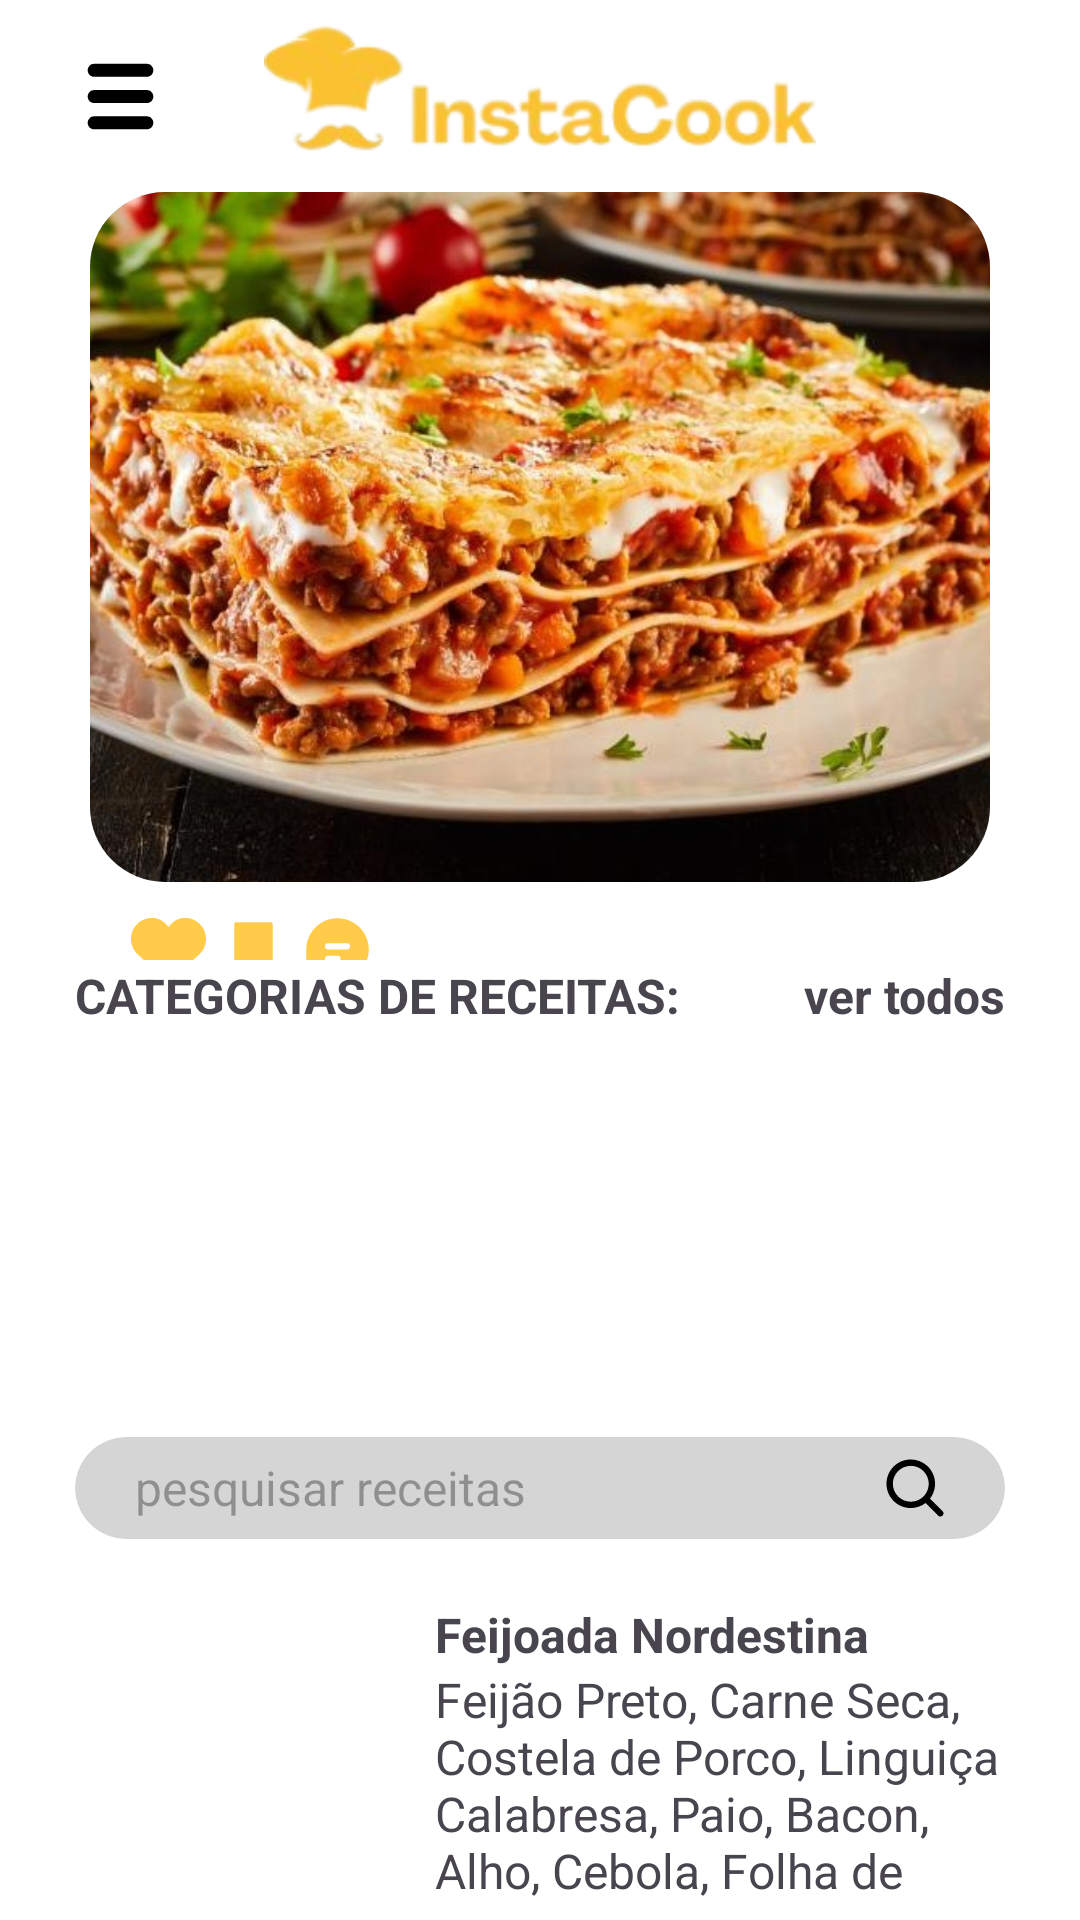

This screen was rendered from an Android layout file. Write that file and the resources it references.
<!-- AndroidManifest.xml: application theme Theme.InstaCook -->
<!-- res/layout/fragment_home.xml -->
<?xml version="1.0" encoding="utf-8"?>

<androidx.constraintlayout.widget.ConstraintLayout xmlns:android="http://schemas.android.com/apk/res/android"
    xmlns:app="http://schemas.android.com/apk/res-auto"
    xmlns:tools="http://schemas.android.com/tools"
    android:layout_width="match_parent"
    android:layout_height="match_parent"
    android:background="@color/white">

    <androidx.constraintlayout.widget.Guideline
        android:id="@+id/guideline3"
        android:layout_width="wrap_content"
        android:layout_height="wrap_content"
        android:orientation="horizontal"
        app:layout_constraintGuide_percent="0.1" />

    <androidx.constraintlayout.widget.Guideline
        android:id="@+id/guideline4"
        android:layout_width="wrap_content"
        android:layout_height="wrap_content"
        android:orientation="horizontal"
        app:layout_constraintGuide_percent="0.5" />

    <androidx.constraintlayout.widget.Guideline
        android:id="@+id/guideline7"
        android:layout_width="wrap_content"
        android:layout_height="wrap_content"
        android:orientation="horizontal"
        app:layout_constraintGuide_percent="0.55" />

    <androidx.constraintlayout.widget.Guideline
        android:id="@+id/guideline5"
        android:layout_width="wrap_content"
        android:layout_height="wrap_content"
        android:orientation="horizontal"
        app:layout_constraintGuide_percent="0.725" />

    <androidx.constraintlayout.widget.Guideline
        android:id="@+id/guideline6"
        android:layout_width="wrap_content"
        android:layout_height="wrap_content"
        android:orientation="horizontal"
        app:layout_constraintGuide_percent="0.825" />

    <ImageView
        android:id="@+id/img_logo"
        android:layout_width="210dp"
        android:layout_height="65dp"
        app:layout_constraintBottom_toTopOf="@+id/guideline3"
        app:layout_constraintEnd_toEndOf="parent"
        app:layout_constraintStart_toStartOf="parent"
        app:layout_constraintTop_toTopOf="parent"
        app:srcCompat="@drawable/img_logo" />

    <ImageView
        android:id="@+id/btn_menu"
        android:layout_width="40dp"
        android:layout_height="35dp"
        android:layout_marginStart="20dp"
        app:layout_constraintBottom_toTopOf="@+id/guideline3"
        app:layout_constraintStart_toStartOf="parent"
        app:layout_constraintTop_toTopOf="parent"
        app:srcCompat="@drawable/ic_menu" />

    <LinearLayout
        android:id="@+id/linearLayout"
        android:layout_width="0dp"
        android:layout_height="30dp"
        android:orientation="horizontal"
        app:layout_constraintBottom_toTopOf="@+id/guideline7"
        app:layout_constraintEnd_toEndOf="parent"
        app:layout_constraintStart_toStartOf="parent"
        app:layout_constraintTop_toTopOf="@+id/guideline4">

        <TextView
            android:id="@+id/textView"
            android:layout_width="wrap_content"
            android:layout_height="wrap_content"
            android:layout_gravity="top"
            android:layout_marginStart="25dp"
            android:text="CATEGORIAS DE RECEITAS:"
            android:textSize="16sp"
            android:textStyle="bold" />

        <TextView
            android:id="@+id/tv_ver_todos"
            android:layout_width="match_parent"
            android:layout_height="wrap_content"
            android:layout_gravity="top"
            android:layout_marginEnd="25dp"
            android:text="ver todos"
            android:textAlignment="textEnd"
            android:textSize="16sp"
            android:textStyle="bold"
            tools:ignore="RtlCompat" />

    </LinearLayout>

    <HorizontalScrollView
        android:id="@+id/hsv_tipos"
        android:layout_width="0dp"
        android:layout_height="0dp"
        android:paddingRight="25dp"
        android:paddingLeft="25dp"
        android:scrollbars="none"
        app:layout_constraintBottom_toTopOf="@+id/guideline5"
        app:layout_constraintEnd_toEndOf="parent"
        app:layout_constraintStart_toStartOf="parent"
        app:layout_constraintTop_toBottomOf="@+id/guideline7">

        <LinearLayout
            android:id="@+id/linlay_categorias1"
            android:layout_width="wrap_content"
            android:layout_height="match_parent"
            android:orientation="horizontal"></LinearLayout>

    </HorizontalScrollView>

    <androidx.cardview.widget.CardView
        android:layout_width="0dp"
        android:layout_height="0dp"
        android:layout_marginStart="25dp"
        android:layout_marginTop="15dp"
        android:layout_marginEnd="25dp"
        android:layout_marginBottom="15dp"
        android:backgroundTint="#D5D5D5"
        android:orientation="horizontal"
        app:cardCornerRadius="30dp"
        app:cardElevation="0dp"
        app:layout_constraintBottom_toTopOf="@+id/guideline6"
        app:layout_constraintEnd_toEndOf="parent"
        app:layout_constraintStart_toStartOf="parent"
        app:layout_constraintTop_toTopOf="@+id/guideline5">

        <LinearLayout
            android:layout_width="match_parent"
            android:layout_height="match_parent"
            android:gravity="center_vertical"
            android:orientation="horizontal">

            <EditText
                android:id="@+id/et_ingredientes"
                android:layout_width="0dp"
                android:layout_height="wrap_content"
                android:layout_marginStart="20dp"
                android:layout_marginEnd="10dp"
                android:layout_weight="1"
                android:background="@null"
                android:hint="pesquisar receitas"
                android:textSize="16sp" />

            <ImageView
                android:id="@+id/ic_busca_ingredients"
                android:layout_width="20dp"
                android:layout_height="20dp"
                android:layout_marginEnd="20dp"
                app:srcCompat="@drawable/ic_search" />
        </LinearLayout>
    </androidx.cardview.widget.CardView>

    <LinearLayout
        android:layout_width="0dp"
        android:layout_height="0dp"
        android:layout_marginStart="25dp"
        android:layout_marginEnd="25dp"
        android:gravity="center_vertical"
        android:orientation="horizontal"
        app:layout_constraintBottom_toBottomOf="parent"
        app:layout_constraintEnd_toEndOf="parent"
        app:layout_constraintStart_toStartOf="parent"
        app:layout_constraintTop_toTopOf="@+id/guideline6">

        <androidx.cardview.widget.CardView
            android:layout_width="100dp"
            android:layout_height="100dp"
            app:cardCornerRadius="50dp"
            app:cardElevation="0dp">

            <ImageView
                android:id="@+id/img_receita_home2"
                android:layout_width="match_parent"
                android:layout_height="match_parent"
                android:scaleType="centerCrop"
                app:srcCompat="@drawable/img_feijoada03" />
        </androidx.cardview.widget.CardView>

        <LinearLayout
            android:layout_width="match_parent"
            android:layout_height="100dp"
            android:layout_marginStart="20dp"
            android:orientation="vertical"
            app:layout_constraintBottom_toBottomOf="parent"
            app:layout_constraintStart_toEndOf="@+id/linearLayout2"
            app:layout_constraintTop_toTopOf="parent"
            app:layout_constraintVertical_bias="0.571">

            <TextView
                android:id="@+id/tv_receita_home"
                android:layout_width="match_parent"
                android:layout_height="wrap_content"
                android:text="Feijoada Nordestina"
                android:textSize="16sp"
                android:textStyle="bold" />

            <TextView
                android:id="@+id/tv_ingredientes_home"
                android:layout_width="match_parent"
                android:layout_height="match_parent"
                android:text="Feijão Preto, Carne Seca, Costela de Porco, Linguiça Calabresa, Paio, Bacon, Alho, Cebola, Folha de Louro, Sal"
                android:textSize="16sp" />
        </LinearLayout>

    </LinearLayout>

    <LinearLayout
        android:layout_width="0dp"
        android:layout_height="0dp"
        android:orientation="vertical"
        android:gravity="center_vertical"
        app:layout_constraintBottom_toTopOf="@+id/guideline4"
        app:layout_constraintEnd_toEndOf="parent"
        app:layout_constraintStart_toStartOf="parent"

        app:layout_constraintTop_toTopOf="@+id/guideline3">

        <androidx.cardview.widget.CardView
            android:layout_width="match_parent"
            android:layout_height="230dp"
            android:layout_marginLeft="30dp"
            android:layout_marginRight="30dp"
            app:cardCornerRadius="25dp"
            app:cardElevation="0dp">

            <ImageView
                android:id="@+id/img_receita_home1"
                android:layout_width="match_parent"
                android:layout_height="match_parent"
                android:scaleType="centerCrop"
                app:srcCompat="@drawable/img_lasanha01" />
        </androidx.cardview.widget.CardView>

        <LinearLayout
            android:layout_width="match_parent"
            android:layout_height="wrap_content"
            android:layout_marginLeft="40dp"
            android:layout_marginTop="10dp"
            android:layout_marginRight="40dp"
            android:orientation="horizontal">

            <ImageView
                android:id="@+id/ic_like_home"
                android:layout_width="wrap_content"
                android:layout_height="25dp"
                app:srcCompat="@drawable/ic_like"
                app:tint="@color/yellow" />

            <ImageView
                android:id="@+id/ic_sve_home"
                android:layout_width="25dp"
                android:layout_height="25dp"
                app:srcCompat="@drawable/ic_save"
                app:tint="@color/yellow" />

            <ImageView
                android:id="@+id/imageView"
                android:layout_width="25dp"
                android:layout_height="25dp"
                android:layout_marginLeft="3dp"
                app:srcCompat="@drawable/ic_comments"
                app:tint="@color/yellow"/>


        </LinearLayout>

    </LinearLayout>

</androidx.constraintlayout.widget.ConstraintLayout>
<!-- resources referenced by this layout -->
<resources>
  <color name="white">#FFFFFFFF</color>
  <color name="yellow">#FFCB49</color>
  <!-- drawable ic_comments (drawable) -->
  <vector xmlns:android="http://schemas.android.com/apk/res/android"
      android:width="24dp"
      android:height="24dp"
      android:viewportWidth="24"
      android:viewportHeight="24">
    <path
        android:pathData="M12,2c5.523,0 10,4.477 10,10s-4.477,10 -10,10L4,22a2,2 0,0 1,-2 -2v-8C2,6.477 6.477,2 12,2ZM12,14L9,14a1,1 0,1 0,0 2h3a1,1 0,1 0,0 -2ZM15,10L9,10a1,1 0,0 0,-0.117 1.993L9,12h6a1,1 0,0 0,0.117 -1.993L15,10Z"
        android:fillColor="#09244B"
        android:fillType="nonZero"/>
  </vector>
  <!-- drawable ic_like (drawable) -->
  <vector xmlns:android="http://schemas.android.com/apk/res/android"
      android:width="32dp"
      android:height="32dp"
      android:viewportWidth="32"
      android:viewportHeight="32">
    <path
        android:fillColor="#FF000000"
        android:pathData="M14.708,15.847C14.252,14.864 14,13.742 14,12.5s0.252,-2.489 0.708,-3.659c0.455,-1.171 1.114,-2.266 1.929,-3.205c0.814,-0.938 1.784,-1.723 2.86,-2.271C20.574,2.814 21.758,2.5 23,2.5s2.426,0.252 3.503,0.707c1.077,0.456 2.046,1.115 2.86,1.929c0.813,0.814 1.474,1.784 1.929,2.861C31.749,9.073 32,10.258 32,11.5s-0.252,2.427 -0.708,3.503c-0.455,1.077 -1.114,2.047 -1.929,2.861C28.55,18.678 17.077,29.044 16,29.5l0,0l0,0C14.923,29.044 3.45,18.678 2.636,17.864c-0.814,-0.814 -1.473,-1.784 -1.929,-2.861C0.252,13.927 0,12.742 0,11.5s0.252,-2.427 0.707,-3.503C1.163,6.92 1.821,5.95 2.636,5.136C3.45,4.322 4.42,3.663 5.497,3.207C6.573,2.752 7.757,2.5 9,2.5s2.427,0.314 3.503,0.863c1.077,0.55 2.046,1.334 2.861,2.272c0.814,0.939 1.473,2.034 1.929,3.205C17.748,10.011 18,11.258 18,12.5s-0.252,2.364 -0.707,3.347c-0.456,0.983 -1.113,1.828 -1.929,2.518"/>
  </vector>
  <!-- drawable ic_menu (drawable) -->
  <vector xmlns:android="http://schemas.android.com/apk/res/android"
      android:width="32dp"
      android:height="32dp"
      android:viewportWidth="32"
      android:viewportHeight="32">
    <path
        android:fillColor="#FF000000"
        android:pathData="M26,16c0,1.104 -0.896,2 -2,2H8c-1.104,0 -2,-0.896 -2,-2s0.896,-2 2,-2h16C25.104,14 26,14.896 26,16z"/>
    <path
        android:fillColor="#FF000000"
        android:pathData="M26,8c0,1.104 -0.896,2 -2,2H8c-1.104,0 -2,-0.896 -2,-2s0.896,-2 2,-2h16C25.104,6 26,6.896 26,8z"/>
    <path
        android:fillColor="#FF000000"
        android:pathData="M26,24c0,1.104 -0.896,2 -2,2H8c-1.104,0 -2,-0.896 -2,-2s0.896,-2 2,-2h16C25.104,22 26,22.896 26,24z"/>
  </vector>
  <!-- drawable ic_save (drawable) -->
  <vector xmlns:android="http://schemas.android.com/apk/res/android"
      android:width="120dp"
      android:height="120dp"
      android:viewportWidth="120"
      android:viewportHeight="120">
    <path
        android:pathData="M86.6,103L60,83.5L33.4,103c-1.7,1.3 -4.2,0 -4.2,-2.1V19.5c0,-1.7 1.4,-3.1 3.1,-3.1h55.3c1.7,0 3.1,1.4 3.1,3.1v81.4C90.7,103.1 88.3,104.3 86.6,103z"
        android:fillColor="#E85B6C"/>
  </vector>
  <style name="Theme.InstaCook" parent="Base.Theme.InstaCook" />
  <style name="Base.Theme.InstaCook" parent="Theme.Material3.DayNight.NoActionBar">
          
      </style>
</resources>
